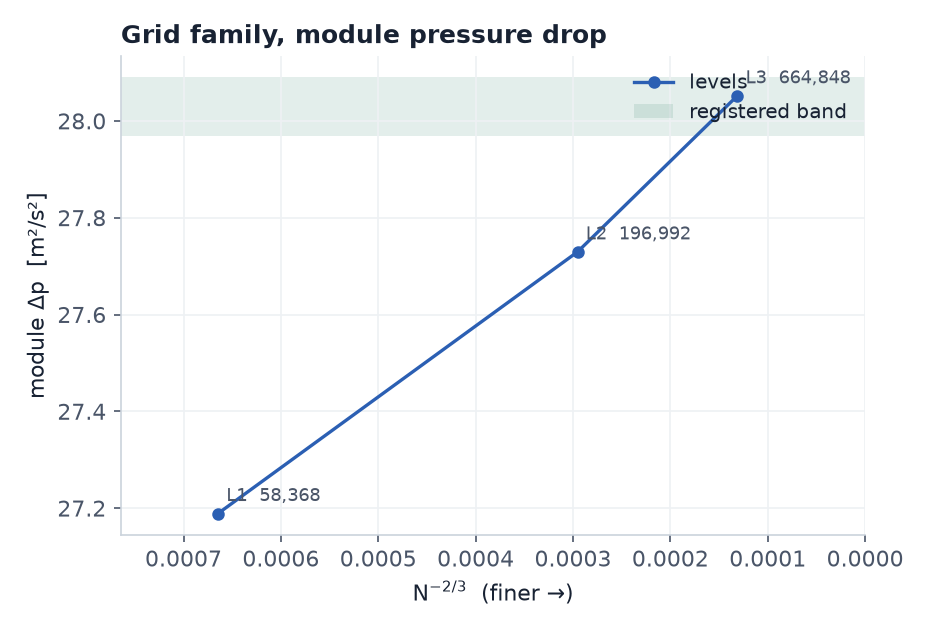

Source data for this figure (header and first rows):
level, cells, time_dir, DP_module_m2_s2
L1, 58368, 3000, 27.19
L2, 196992, 3000, 27.73
L3, 664848, 803, 28.05
